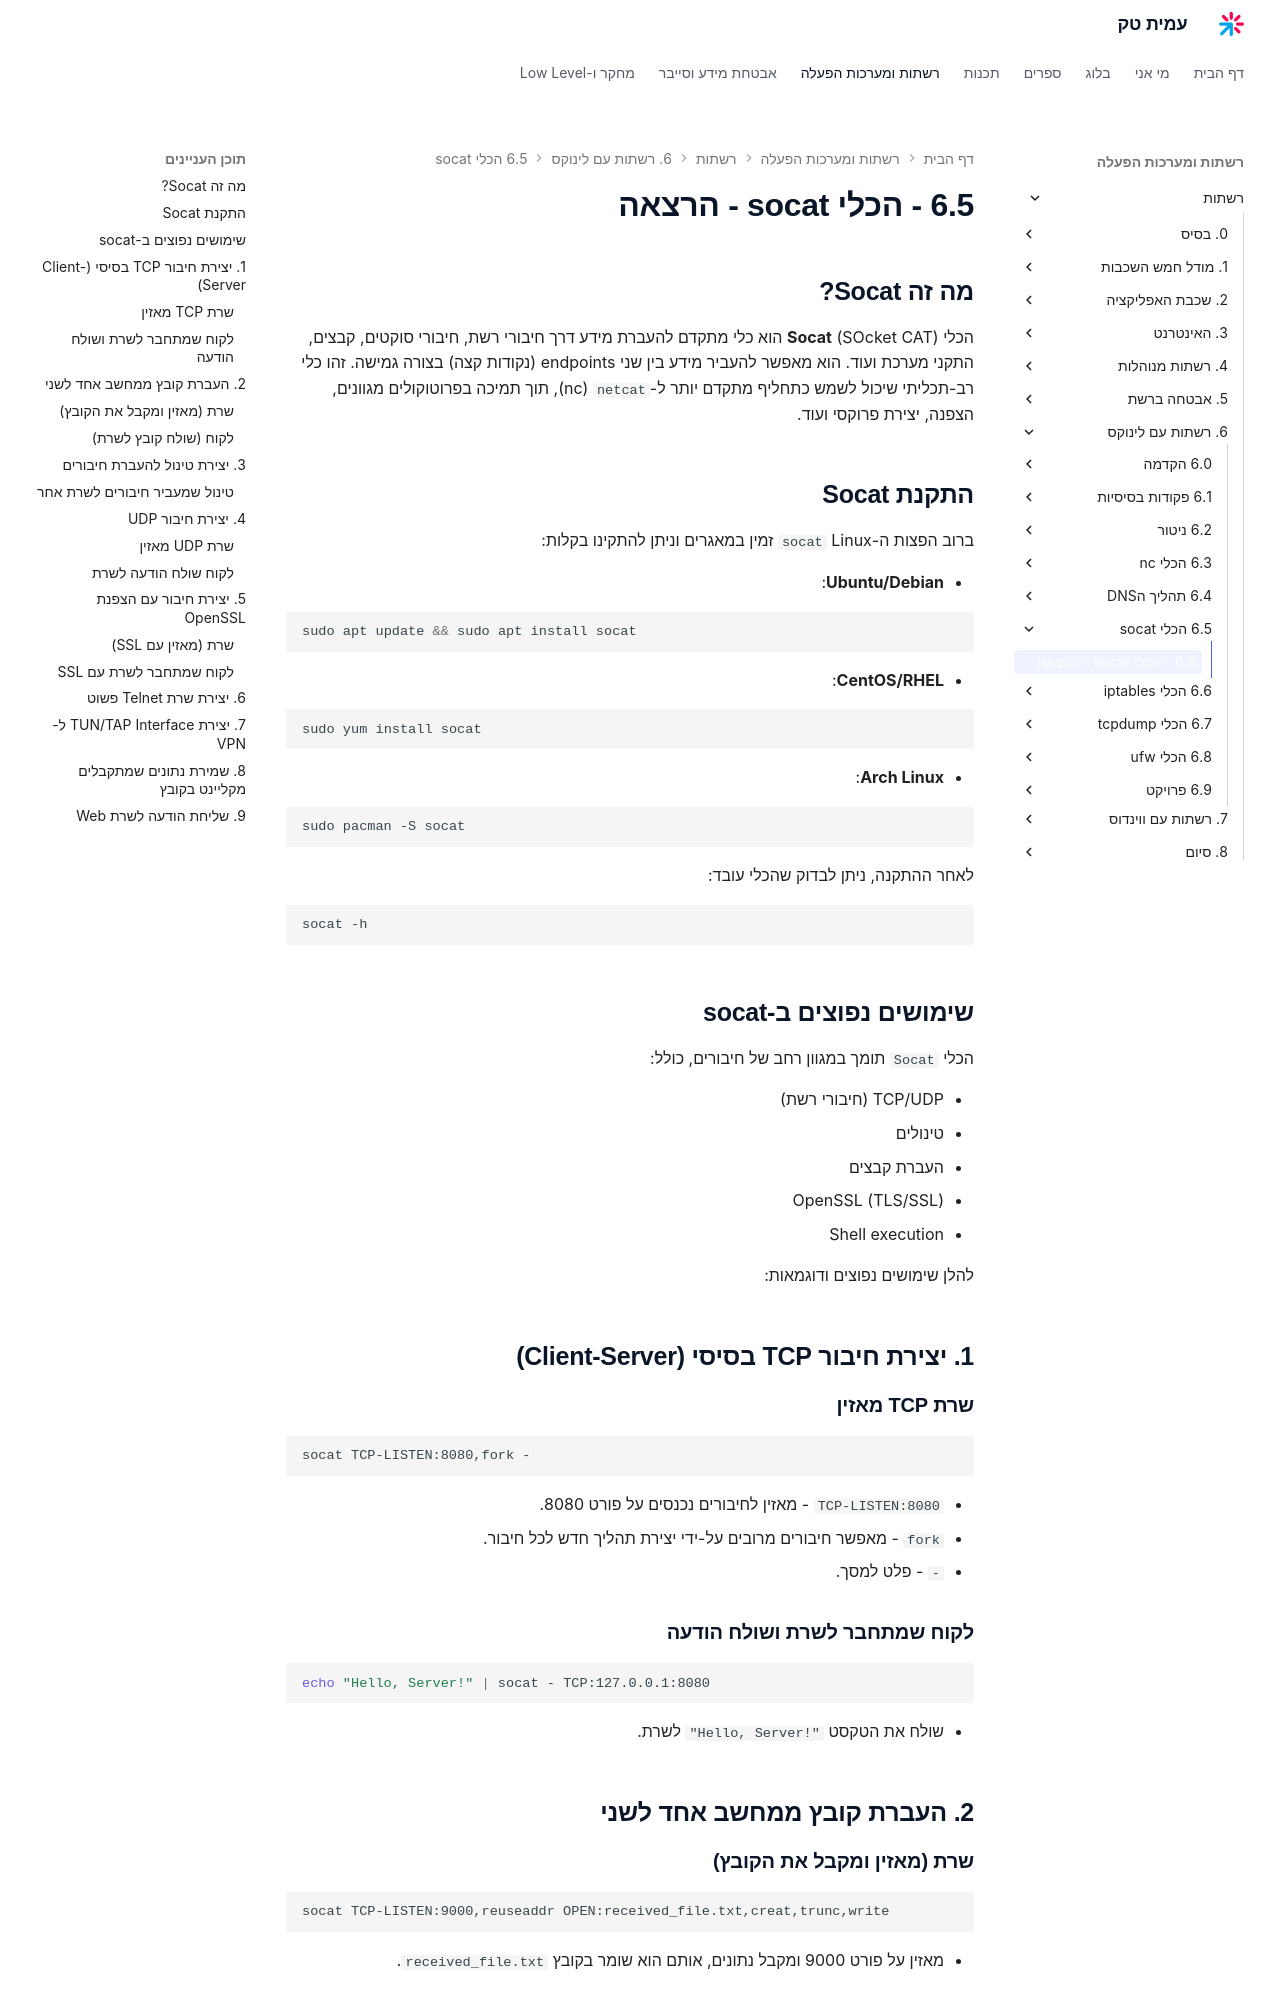

repository: AmitPinchasi/amittech · page: רשתות/6. רשתות עם לינוקס/6.5 - הכלי socat/6.5 - הכלי socat - הרצאה/index.html · generator: mkdocs

## **מה זה Socat?**

הכלי **Socat** (SOcket CAT) הוא כלי מתקדם להעברת מידע דרך חיבורי רשת, חיבורי סוקטים, קבצים, התקני מערכת ועוד. הוא מאפשר להעביר מידע בין שני endpoints (נקודות קצה) בצורה גמישה. זהו כלי רב-תכליתי שיכול לשמש כתחליף מתקדם יותר ל-`netcat` (nc), תוך תמיכה בפרוטוקולים מגוונים, הצפנה, יצירת פרוקסי ועוד.

## **התקנת Socat**

ברוב הפצות ה-Linux `socat` זמין במאגרים וניתן להתקינו בקלות:

- **Ubuntu/Debian**:
    
```sh
sudo apt update && sudo apt install socat
```
    
- **CentOS/RHEL**:
    
```sh
sudo yum install socat
```
    
- **Arch Linux**:
    
```sh
sudo pacman -S socat
```
    

לאחר ההתקנה, ניתן לבדוק שהכלי עובד:

```sh
socat -h
```

## **שימושים נפוצים ב-socat**

הכלי `Socat` תומך במגוון רחב של חיבורים, כולל:

- TCP/UDP (חיבורי רשת)
- טינולים
- העברת קבצים
- OpenSSL (TLS/SSL)
- Shell execution

להלן שימושים נפוצים ודוגמאות:

## **1. יצירת חיבור TCP בסיסי (Client-Server)**

### **שרת TCP מאזין**

```sh
socat TCP-LISTEN:8080,fork -
```

- `TCP-LISTEN:8080` - מאזין לחיבורים נכנסים על פורט 8080.
- `fork` - מאפשר חיבורים מרובים על-ידי יצירת תהליך חדש לכל חיבור.
- `-` - פלט למסך.

### **לקוח שמתחבר לשרת ושולח הודעה**

```sh
echo "Hello, Server!" | socat - TCP:127.0.0.1:8080
```

- שולח את הטקסט `"Hello, Server!"` לשרת.

## **2. העברת קובץ ממחשב אחד לשני**

### **שרת (מאזין ומקבל את הקובץ)**

```sh
socat TCP-LISTEN:9000,reuseaddr OPEN:received_file.txt,creat,trunc,write
```

- מאזין על פורט 9000 ומקבל נתונים, אותם הוא שומר בקובץ `received_file.txt`.
